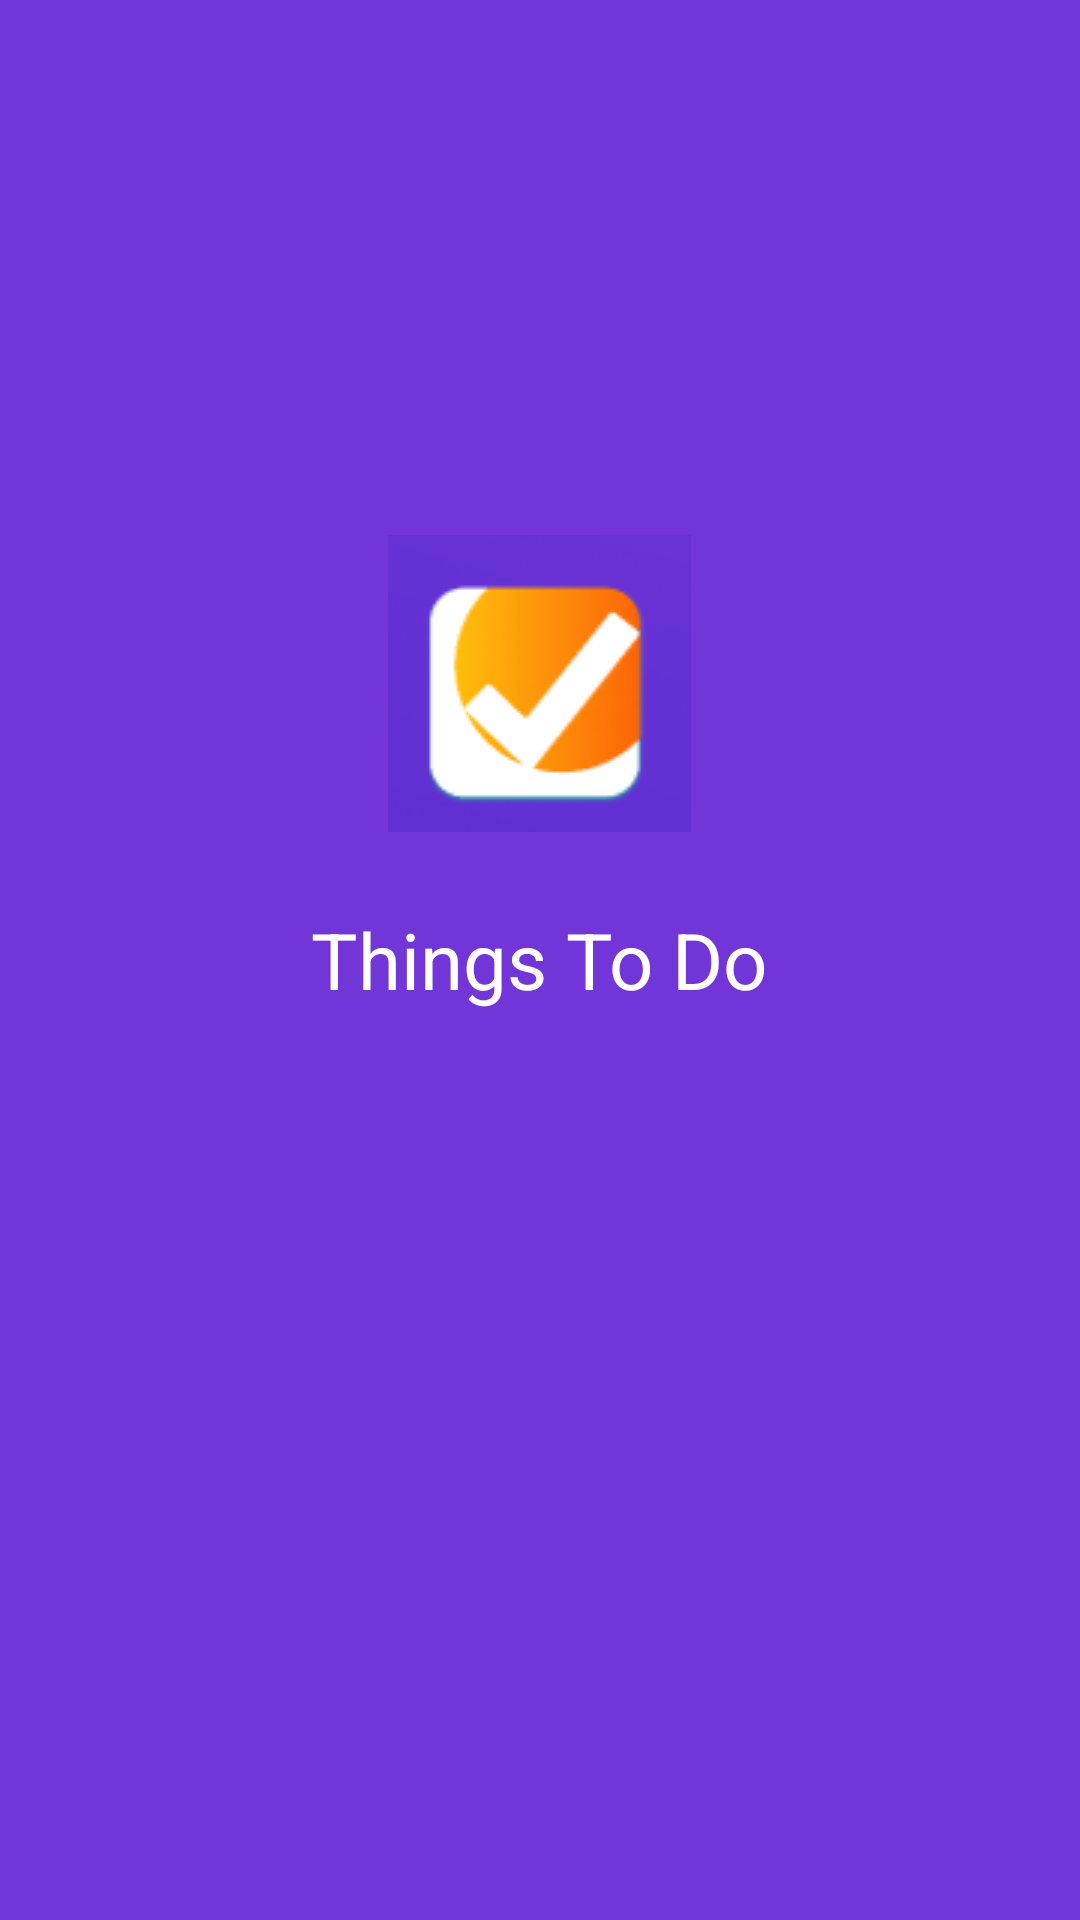

Reconstruct the res/layout file that produces this screen, plus the resources it refers to.
<!-- AndroidManifest.xml: application theme AppTheme -->
<!-- res/layout/activity_splash.xml -->
<?xml version="1.0" encoding="utf-8"?>
<RelativeLayout xmlns:android="http://schemas.android.com/apk/res/android"
    xmlns:app="http://schemas.android.com/apk/res-auto"
    xmlns:tools="http://schemas.android.com/tools"
    android:layout_width="match_parent"
    android:layout_height="match_parent"
    android:background="#7135D8"
    tools:context=".Splash">

    <ImageView
        android:layout_width="wrap_content"
        android:layout_height="wrap_content"
        android:src="@drawable/aaaaaaaa"
        android:layout_above="@+id/textView"
        android:layout_centerHorizontal="true"
        android:layout_marginBottom="25dp"
        android:background="@drawable/rectangle"

    />


    <TextView
        android:id="@+id/textView"
        android:layout_width="wrap_content"
        android:layout_height="wrap_content"

        android:text="Things To Do"
        android:textSize="26dp"
        android:textStyle="normal"
        android:textColor="#FFFFFF"
         android:layout_centerInParent="true"
         />





    <Button
        android:onClick="OnClickNextInFirstPage"
        android:id="@+id/btn_next"
        android:layout_width="99dp"
        android:layout_height="42dp"
        android:text="Next"
        android:background="@drawable/butnext"
        android:textColor="#7135D8"
        android:layout_marginEnd="17dp"
        android:layout_marginBottom="14dp"
        android:textSize="24dp"
        android:gravity="center"
        android:layout_alignParentEnd="true"
        android:layout_alignParentBottom="true"
       />
</RelativeLayout>
<!-- resources referenced by this layout -->
<resources>
  <!-- drawable aaaaaaaa: png bitmap (drawable-v24, 6906 bytes) -->
  <style name="AppTheme" parent="Theme.AppCompat.Light.DarkActionBar">
          
          <item name="colorPrimary">@color/colorPrimary</item>
          <item name="colorPrimaryDark">@color/colorPrimaryDark</item>
          <item name="colorAccent">@color/colorAccent</item>
      </style>
  <!-- not gathered from this repository: default colours our renderer supplied (Android Studio template values) -->
  <color name="colorPrimary">#FF6200EE</color>
  <color name="colorPrimaryDark">#FF3700B3</color>
  <color name="colorAccent">#FF03DAC5</color>
</resources>
